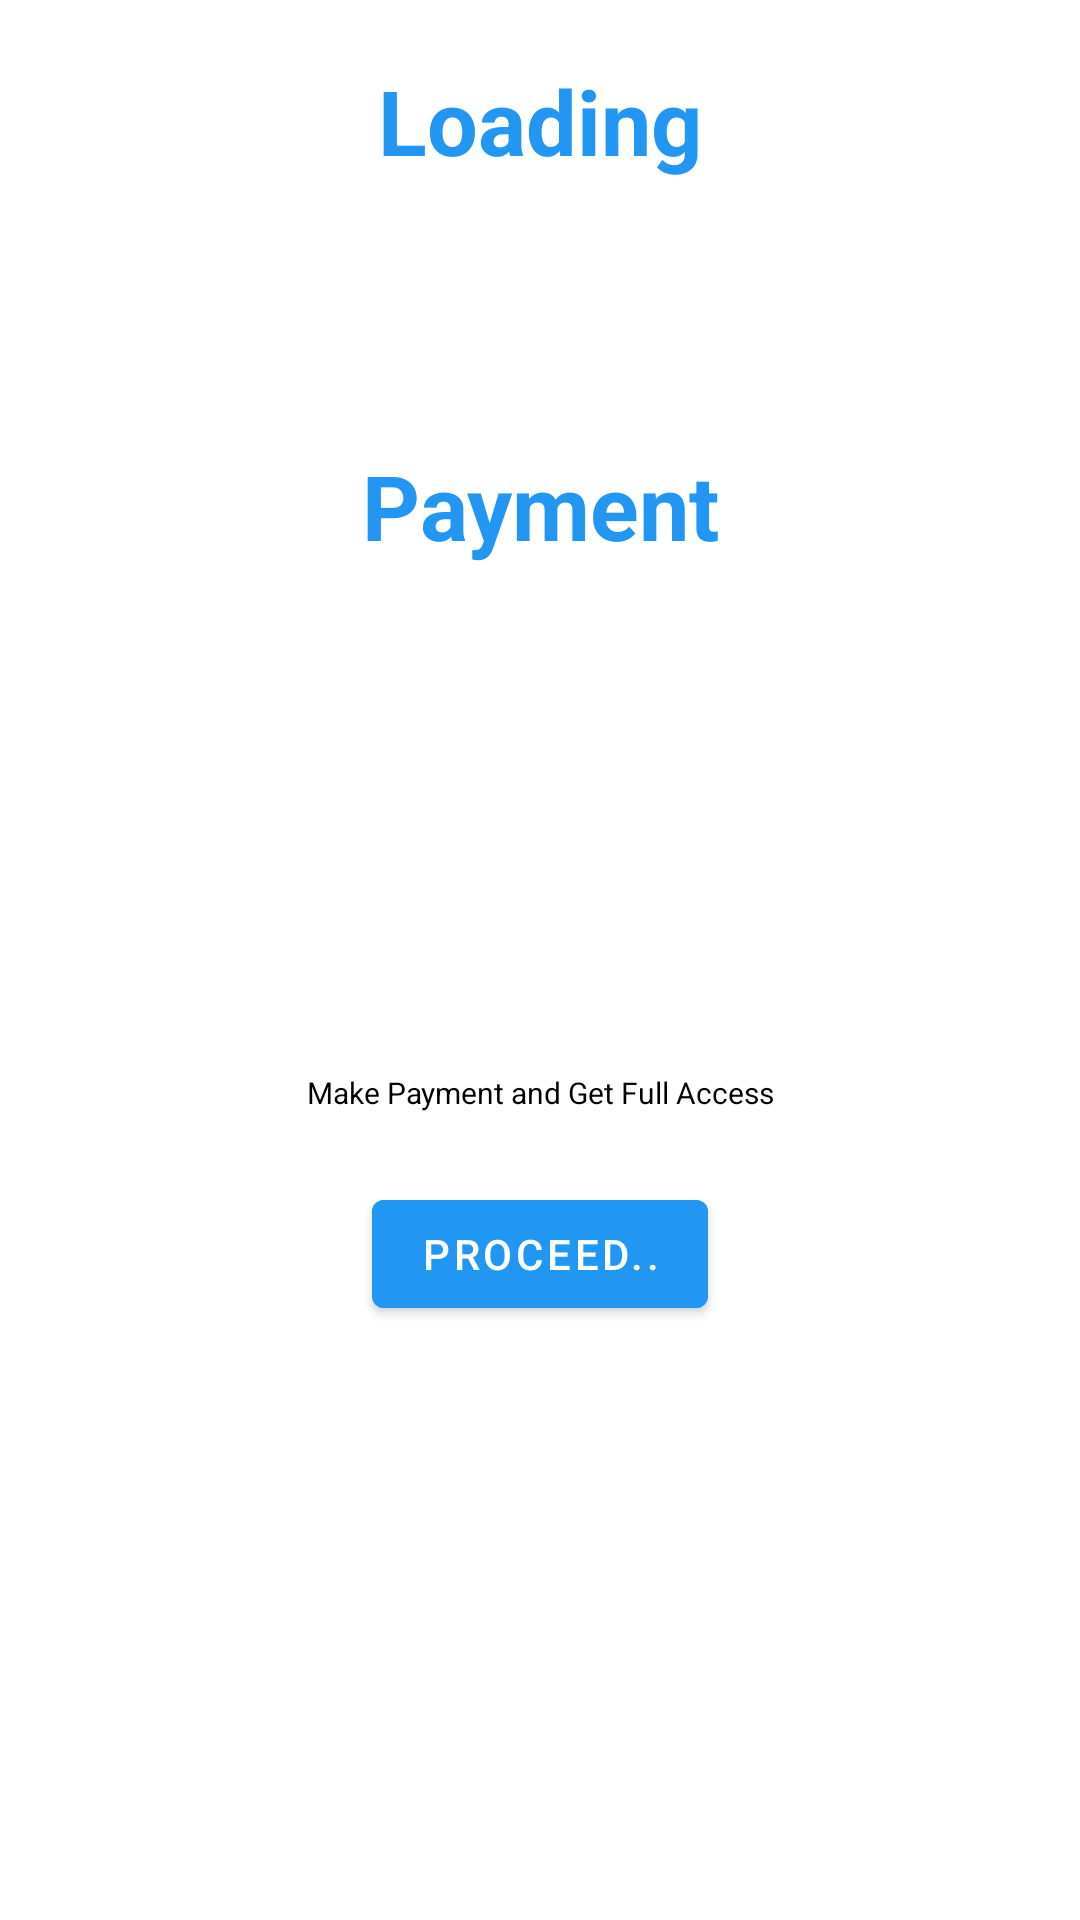

This screen was rendered from an Android layout file. Write that file and the resources it references.
<!-- AndroidManifest.xml: application theme Theme.Books -->
<!-- res/layout/activity_payment.xml -->
<?xml version="1.0" encoding="utf-8"?>
<LinearLayout xmlns:android="http://schemas.android.com/apk/res/android"
    xmlns:app="http://schemas.android.com/apk/res-auto"
    xmlns:tools="http://schemas.android.com/tools"
    android:layout_width="match_parent"
    android:layout_height="match_parent"
    android:orientation="vertical"
    android:id="@+id/l4"
    tools:context=".MainActivity">
    <LinearLayout
        android:layout_width="match_parent"
        android:layout_height="wrap_content"
        android:padding="20dp"
        android:id="@+id/layout2"
        android:orientation="vertical">

        <TextView
            android:layout_width="match_parent"
            android:layout_height="wrap_content"
            android:text="Loading"
            android:textColor="@color/mybutton1"
            android:id="@+id/loading1"
            android:textSize="30sp"
            android:textStyle="bold"
            android:gravity="center"/>

        <ProgressBar
            android:layout_width="match_parent"
            android:layout_height="wrap_content"
            android:id="@+id/progress1"/>

    </LinearLayout>


    <LinearLayout
        android:layout_width="match_parent"
        android:id="@+id/layout3"
        android:layout_height="match_parent"
        android:orientation="vertical">

        <com.google.android.material.textview.MaterialTextView
            android:layout_width="match_parent"
            android:layout_height="wrap_content"
            android:text="Payment"
            android:textColor="@color/mybutton1"
            android:padding="20dp"
            android:textSize="30sp"
            android:textStyle="bold"
            android:textAlignment="center"/>


        <com.google.android.material.textview.MaterialTextView
            android:layout_width="match_parent"
            android:layout_height="wrap_content"
            android:text=""
            android:textColor="@color/black"
            android:paddingLeft="18dp"
            android:paddingRight="18dp"
            android:paddingTop="15dp"
            android:textSize="26sp"
            android:id="@+id/bCost"
            android:textStyle="bold"
            android:fontFamily="@font/montserrat"
            android:textAlignment="center"/>


        <com.google.android.material.textview.MaterialTextView
            android:layout_width="match_parent"
            android:layout_height="wrap_content"
            android:textColor="@color/black"
            android:paddingLeft="18dp"
            android:paddingRight="18dp"
            android:paddingTop="15dp"
            android:text=""
            android:textSize="18sp"
            android:textStyle="bold"
            android:fontFamily="@font/montserrat"
            android:id="@+id/payingFor"
            android:textAlignment="center"/>


        <com.google.android.material.textview.MaterialTextView
            android:layout_width="match_parent"
            android:layout_height="wrap_content"
            android:textColor="@color/mybutton1"
            android:paddingLeft="18dp"
            android:paddingRight="18dp"
            android:paddingTop="15dp"
            android:text=""
            android:textSize="18sp"
            android:textStyle="bold"
            android:fontFamily="@font/montserrat"
            android:id="@+id/payingFor1"
            android:textAlignment="center"/>


        <com.google.android.material.textview.MaterialTextView
            android:layout_width="match_parent"
            android:layout_height="wrap_content"
            android:text="Make Payment and Get Full Access"
            android:textColor="@color/black"
            android:padding="20dp"
            android:textSize="10sp"
            android:textAlignment="center"/>

        <com.google.android.material.textfield.TextInputLayout
            android:layout_width="match_parent"
            android:layout_height="wrap_content"
            android:visibility="gone"
            android:id="@+id/payphoneNoLayout"
            android:hint="Enter MPESA PhoneNo. 2547XXXXXXXX"
            android:layout_margin="10dp">

            <com.google.android.material.textfield.TextInputEditText
                android:layout_width="match_parent"
                android:layout_height="wrap_content"
                android:id="@+id/payphoneNo"
                android:inputType="number"/>
        </com.google.android.material.textfield.TextInputLayout>

        <ProgressBar
            android:layout_width="match_parent"
            android:layout_height="wrap_content"
            android:id="@+id/progress"
            android:progressBackgroundTint="@color/mybutton1"
            android:visibility="gone"
            android:layout_margin="3dp"/>

        <com.google.android.material.button.MaterialButton
            android:id="@+id/btnMakePayment"
            android:layout_width="wrap_content"
            android:layout_gravity="center"
            android:layout_height="wrap_content"
            android:layout_marginLeft="20dp"
            android:textColor="@color/white"
            android:layout_margin="3dp"
            android:text="Proceed.."
            android:backgroundTint="@color/mybutton1"/>

        <com.google.android.material.textview.MaterialTextView
            android:layout_width="match_parent"
            android:layout_height="wrap_content"
            android:text=""
            android:textColor="@color/black"
            android:padding="20dp"
            android:visibility="gone"
            android:textSize="10sp"
            android:id="@+id/info"
            android:textAlignment="center"/>

    </LinearLayout>

</LinearLayout>
<!-- resources referenced by this layout -->
<resources>
  <color name="black">#FF000000</color>
  <color name="mybutton1">#2196F3</color>
  <color name="white">#FFFFFFFF</color>
  <style name="Theme.Books" parent="Theme.MaterialComponents.DayNight.DarkActionBar">
          
          <item name="colorPrimary">@color/purple_500</item>
          <item name="colorPrimaryVariant">@color/purple_700</item>
          <item name="colorOnPrimary">@color/white</item>
          
          <item name="colorSecondary">@color/teal_200</item>
          <item name="colorSecondaryVariant">@color/teal_700</item>
          <item name="colorOnSecondary">@color/black</item>
          
          <item name="android:statusBarColor" tools:targetApi="l">?attr/colorPrimaryVariant</item>
          
          <item name="android:forceDarkAllowed" tools:targetApi="q">false</item>
      </style>
  <color name="purple_500">#03A9F4</color>
  <color name="purple_700">#2196F3</color>
  <color name="teal_200">#FF03DAC5</color>
  <color name="teal_700">#FF018786</color>
</resources>
